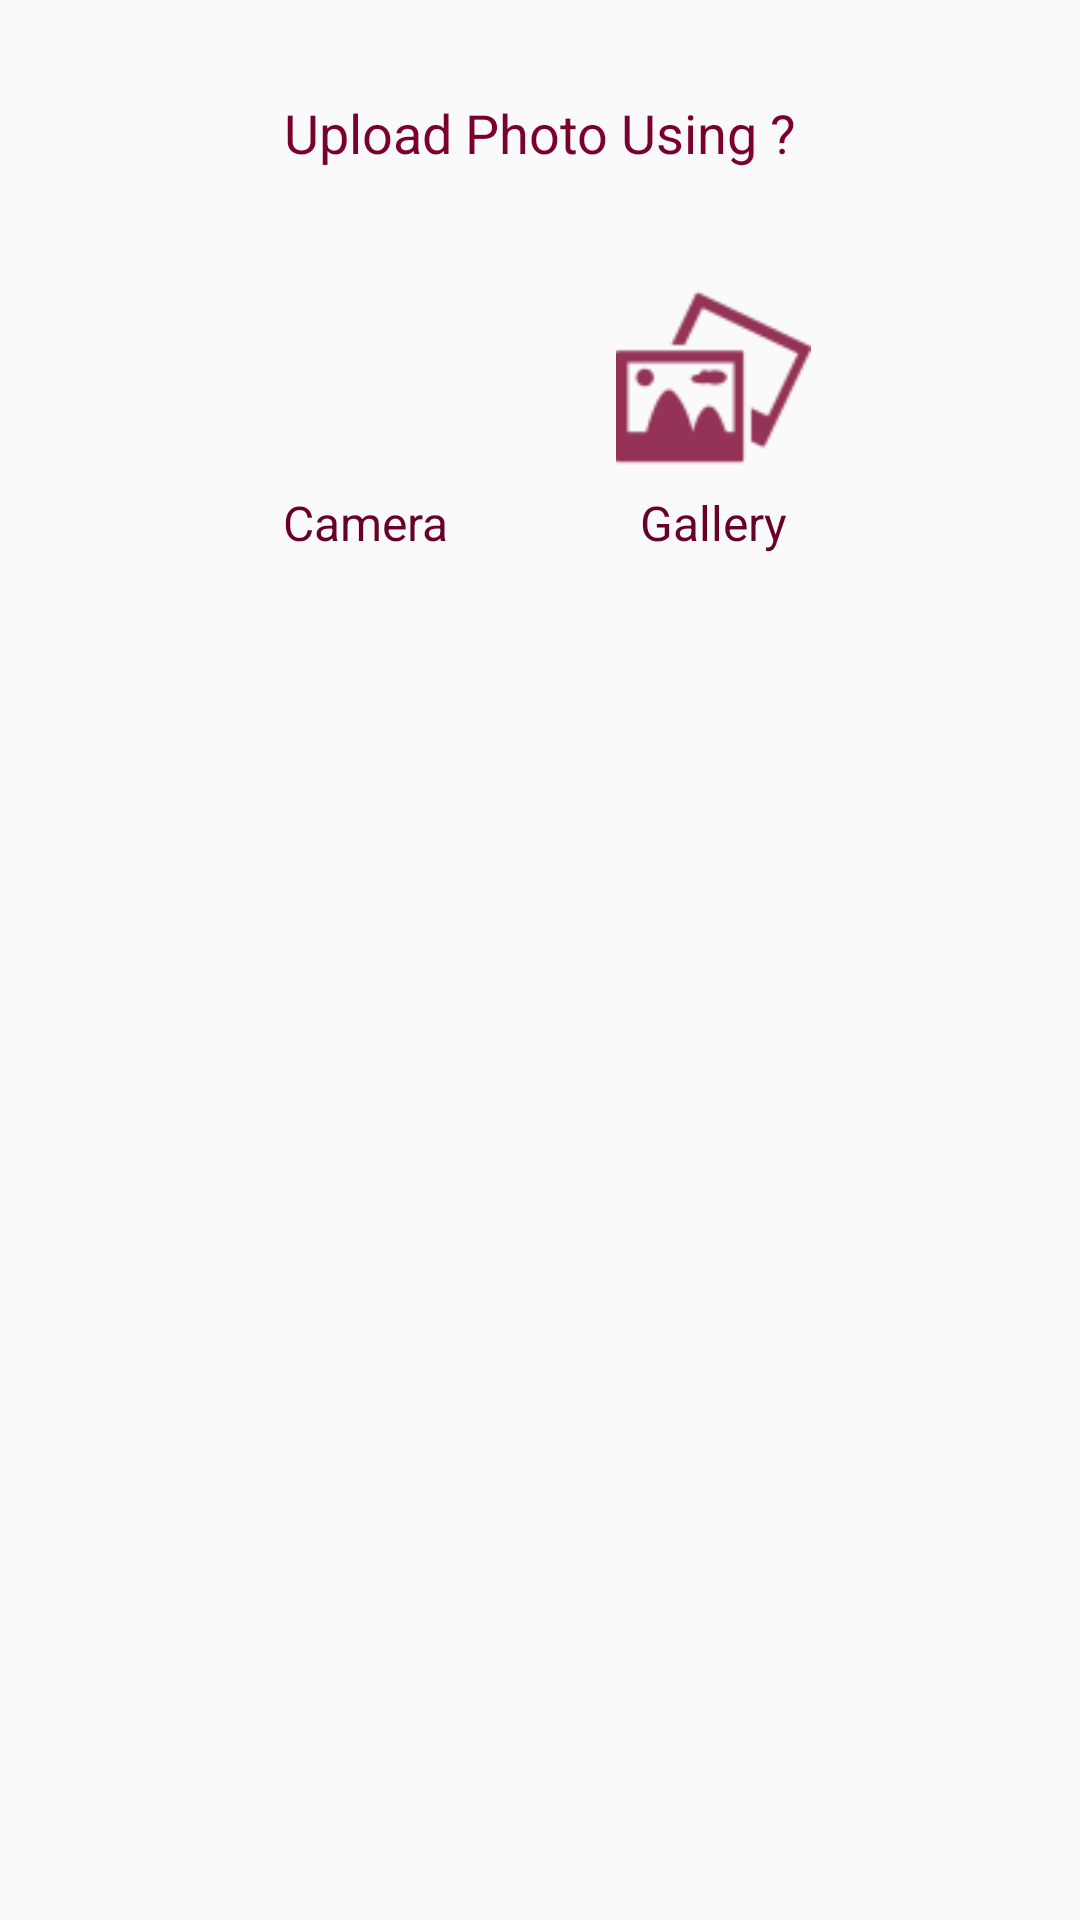

Here is an Android app screen rendered from its layout file. Give the layout XML and the strings, colors and styles it references.
<!-- AndroidManifest.xml: application theme AppTheme -->
<!-- res/layout/bottom_sheet_upload_option.xml -->
<?xml version="1.0" encoding="utf-8"?>
<layout>

    <androidx.constraintlayout.widget.ConstraintLayout xmlns:android="http://schemas.android.com/apk/res/android"
        xmlns:app="http://schemas.android.com/apk/res-auto"
        android:layout_width="match_parent"
        android:layout_height="wrap_content"
        android:clipToPadding="false"
        android:orientation="vertical"
        android:padding="32dp"
        app:behavior_hideable="true"
        app:behavior_peekHeight="56dp"
        app:layout_behavior="android.support.design.widget.BottomSheetBehavior">

        <TextView
            android:id="@+id/tv_heading"
            android:layout_width="match_parent"
            android:layout_height="wrap_content"
            android:gravity="center_horizontal"
            android:text="@string/upload_choice_str"
            android:textColor="@color/colorPrimary"
            android:textSize="18sp"
            app:layout_constraintTop_toTopOf="parent" />

        <LinearLayout
            android:layout_width="match_parent"
            android:layout_height="wrap_content"
            android:layout_margin="32dp"
            android:orientation="horizontal"
            app:layout_constraintTop_toBottomOf="@id/tv_heading">

            <LinearLayout
                android:layout_width="match_parent"
                android:layout_height="wrap_content"
                android:layout_weight="1"
                android:clickable="true"
                android:focusable="true"
                android:foreground="?android:selectableItemBackground"
                android:gravity="center_horizontal"
                android:orientation="vertical">

                <ImageView
                    android:id="@+id/iv_camera"
                    android:layout_width="75dp"
                    android:layout_height="75dp"
                    android:padding="5dp"
                    android:src="@drawable/ic_cam"
                    android:tint="@color/colorPrimary" />

                <TextView
                    android:layout_width="wrap_content"
                    android:layout_height="wrap_content"
                    android:text="Camera"
                    android:textColor="@color/colorPrimaryDark"
                    android:textSize="16sp" />

            </LinearLayout>

            <LinearLayout
                android:layout_width="match_parent"
                android:layout_height="wrap_content"
                android:layout_weight="1"
                android:clickable="true"
                android:focusable="true"
                android:foreground="?android:selectableItemBackground"
                android:gravity="center_horizontal"
                android:orientation="vertical">

                <ImageView
                    android:id="@+id/iv_gallery"
                    android:layout_width="75dp"
                    android:layout_height="75dp"
                    android:padding="5dp"
                    android:src="@drawable/ic_gallery"
                    android:tint="@color/colorPrimary" />

                <TextView
                    android:layout_width="wrap_content"
                    android:layout_height="wrap_content"
                    android:text="Gallery"
                    android:textColor="@color/colorPrimaryDark"
                    android:textSize="16sp" />

            </LinearLayout>

        </LinearLayout>

    </androidx.constraintlayout.widget.ConstraintLayout>
</layout>
<!-- resources referenced by this layout -->
<resources>
  <color name="colorPrimary">#7A012E</color>
  <color name="colorPrimaryDark">#680127</color>
  <!-- drawable ic_gallery: png bitmap (drawable-hdpi, 689 bytes) -->
  <string name="upload_choice_str">Upload Photo Using ?</string>
  <style name="AppTheme" parent="Theme.AppCompat.Light.DarkActionBar">
          
          <item name="colorPrimary">@color/colorPrimary</item>
          <item name="colorPrimaryDark">@color/colorPrimaryDark</item>
          <item name="colorAccent">@color/colorAccent</item>
      </style>
  <color name="colorAccent">#D16FA8</color>
</resources>
